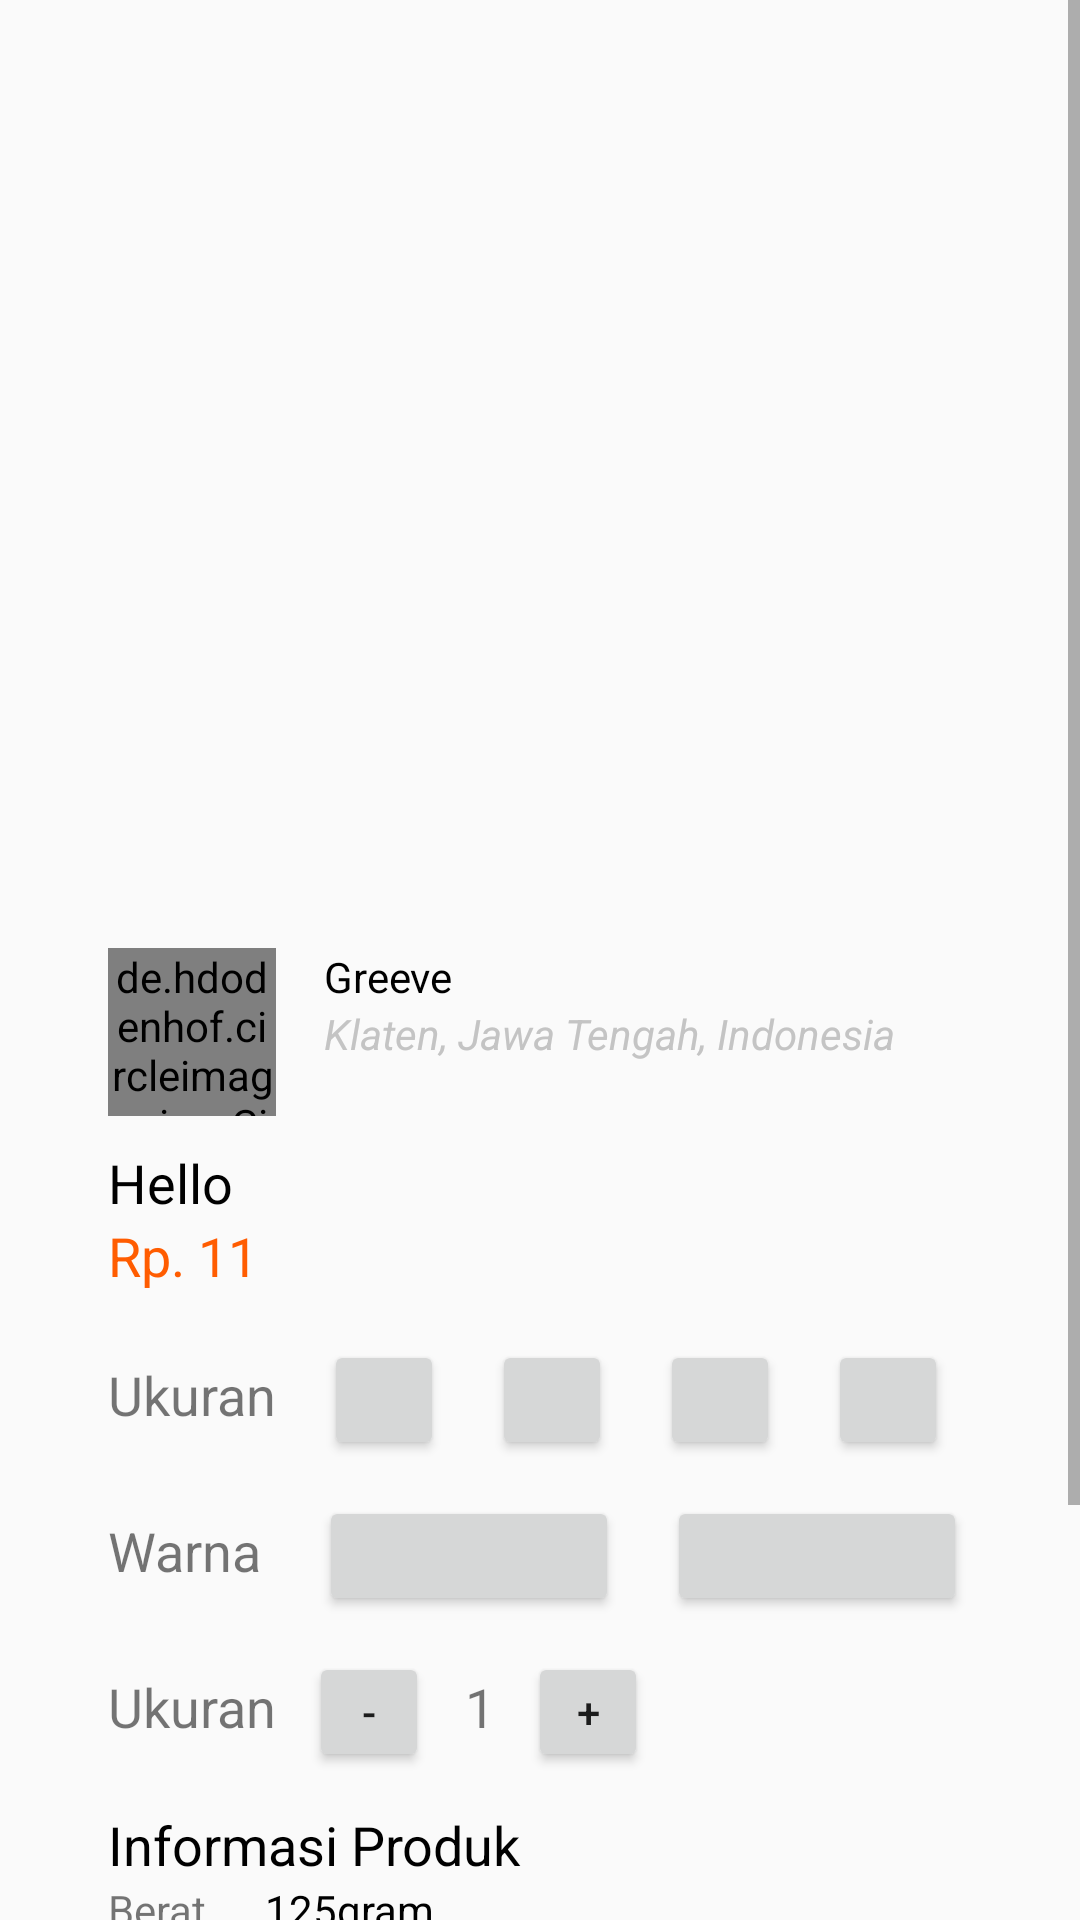

Reconstruct the res/layout file that produces this screen, plus the resources it refers to.
<!-- AndroidManifest.xml: application theme AppTheme -->
<!-- res/layout/activity_detail_shop.xml -->
<?xml version="1.0" encoding="utf-8"?>
<ScrollView xmlns:android="http://schemas.android.com/apk/res/android"
    xmlns:app="http://schemas.android.com/apk/res-auto"
    xmlns:tools="http://schemas.android.com/tools"
    android:layout_width="match_parent"
    android:layout_height="match_parent"
    android:layout_marginBottom="16dp"
    tools:context=".DetailShopActivity">

    <LinearLayout
        android:layout_width="match_parent"
        android:layout_height="wrap_content"
        android:orientation="vertical"
        android:layout_marginHorizontal="20dp">
        <ImageView
            android:id="@+id/img_view_detail_shop"
            android:layout_width="match_parent"
            android:layout_height="300dp"
            android:scaleType="fitXY"/>

        <RelativeLayout
            android:id="@+id/rl_hero_tutorial"
            android:layout_width="match_parent"
            android:layout_height="wrap_content"
            android:layout_marginTop="16dp"
            android:layout_marginLeft="16dp"
            android:layout_marginRight="16dp">

            <de.hdodenhof.circleimageview.CircleImageView
                android:layout_width="56dp"
                android:layout_height="56dp"
                android:src="@drawable/img_hero"
                android:layout_centerVertical="true"
                android:id="@+id/profile_image"
                android:layout_marginRight="16dp"
                android:layout_marginEnd="16dp" />
            <TextView
                android:id="@+id/tv_writer"
                android:layout_width="match_parent"
                android:layout_height="wrap_content"
                android:layout_toRightOf="@+id/profile_image"
                android:text="Greeve"
                android:textColor="@android:color/black"
                android:layout_toEndOf="@+id/profile_image" />

            <TextView
                android:id="@+id/tv_writer_alamat"
                android:layout_toEndOf="@+id/profile_image"
                android:layout_below="@+id/tv_writer"
                android:layout_width="match_parent"
                android:layout_height="wrap_content"
                android:text="Klaten, Jawa Tengah, Indonesia"
                android:textStyle="italic"
                android:textColor="#C4C4C4" />
        </RelativeLayout>
        <TextView
            android:layout_marginTop="10dp"
            android:text="Hello"
            android:paddingLeft="16dp"
            android:id="@+id/tv_title_detail_shop"
            android:textSize="18sp"
            android:textColor="#000000"
            android:layout_width="match_parent"
            android:layout_height="wrap_content"/>
        <TextView
            android:id="@+id/tv_title_detail_harga"
            android:layout_width="match_parent"
            android:layout_height="wrap_content"
            android:textColor="#FF5C00"
            android:textSize="18sp"
            android:paddingLeft="16dp"
            android:text="Rp. 11"/>
        <LinearLayout
            android:id="@+id/ln_size"
            android:layout_width="match_parent"
            android:layout_height="wrap_content"
            android:orientation="horizontal"
            android:layout_marginTop="16dp">
            <TextView
                android:id="@+id/tv_ukuran"
                android:layout_width="wrap_content"
                android:layout_height="wrap_content"
                android:textSize="18sp"
                android:paddingLeft="16dp"
                android:text="Ukuran"/>
            <Button
                android:id="@+id/btn_ukuran_satu"
                android:layout_width="40dp"
                android:layout_height="40dp"
                android:layout_marginLeft="16dp"/>
            <Button
                android:id="@+id/btn_ukuran_dua"
                android:layout_width="40dp"
                android:layout_height="40dp"
                android:layout_marginLeft="16dp"/>
            <Button
                android:id="@+id/btn_ukuran_tiga"
                android:layout_width="40dp"
                android:layout_height="40dp"
                android:layout_marginLeft="16dp"/>
            <Button
                android:id="@+id/btn_ukuran_empat"
                android:layout_width="40dp"
                android:layout_height="40dp"
                android:layout_marginLeft="16dp"/>
        </LinearLayout>
        <LinearLayout
            android:layout_marginTop="12dp"
            android:layout_width="match_parent"
            android:layout_height="wrap_content"
            android:orientation="horizontal">
            <TextView
                android:id="@+id/tv_warna"
                android:layout_width="wrap_content"
                android:layout_height="wrap_content"
                android:textSize="18sp"
                android:paddingLeft="16dp"
                android:text="Warna"/>
            <Button
                android:id="@+id/btn_warna_satu"
                android:layout_width="100dp"
                android:layout_height="40dp"
                android:layout_marginLeft="19dp"/>
            <Button
                android:id="@+id/btn_warna_dua"
                android:layout_width="100dp"
                android:layout_height="40dp"
                android:layout_marginLeft="16dp"/>
        </LinearLayout>
        <LinearLayout
            android:layout_marginTop="12dp"
            android:layout_width="match_parent"
            android:layout_height="wrap_content"
            android:orientation="horizontal">

            <TextView
                android:id="@+id/tv_jumlah"
                android:layout_width="wrap_content"
                android:layout_height="wrap_content"
                android:textSize="18sp"
                android:paddingLeft="16dp"
                android:text="Ukuran"/>

            <Button
                android:id="@+id/btn_kurang"
                android:layout_width="40dp"
                android:layout_height="40dp"
                android:layout_marginLeft="11dp"
                android:text="-"/>
            <TextView
                android:id="@+id/tv_jumlah_hasil"
                android:layout_width="wrap_content"
                android:layout_height="wrap_content"
                android:layout_marginLeft="12dp"
                android:text="1"
                android:textSize="18sp"/>
            <Button
                android:id="@+id/btn_tambah"
                android:layout_width="40dp"
                android:layout_height="40dp"
                android:layout_marginLeft="11dp"
                android:text="+"/>
        </LinearLayout>

        <TextView
            android:layout_marginTop="12dp"
            android:layout_marginLeft="16dp"
            android:text="Informasi Produk"
            android:layout_width="match_parent"
            android:layout_height="wrap_content"
            android:textColor="#000000"
            android:textSize="18sp"/>
        <TableLayout
            android:layout_width="match_parent"
            android:layout_height="wrap_content"
            android:layout_marginBottom="16dp"
            android:layout_marginRight="16dp"
            android:layout_marginLeft="16dp">

            <TableRow
                android:layout_width="match_parent"
                android:layout_height="wrap_content"
                android:layout_marginBottom="8dp">

                <TextView
                    android:layout_width="wrap_content"
                    android:layout_height="wrap_content"
                    android:text="Berat"/>

                <TextView
                    android:id="@+id/tv_nilai_berat"
                    android:layout_width="wrap_content"
                    android:layout_height="wrap_content"
                    android:text="125gram"
                    android:textColor="@android:color/black"/>

            </TableRow>

            <TableRow
                android:layout_width="match_parent"
                android:layout_height="wrap_content"
                android:layout_marginBottom="8dp">

                <TextView
                    android:layout_width="wrap_content"
                    android:layout_height="wrap_content"
                    android:text="Kondisi"/>

                <TextView
                    android:id="@+id/tv_nila_kondisi"
                    android:layout_width="wrap_content"
                    android:layout_height="wrap_content"
                    android:text="Baru"
                    android:textColor="@android:color/black"/>

            </TableRow>

            <TableRow
                android:layout_width="match_parent"
                android:layout_height="wrap_content"
                android:layout_marginBottom="8dp">

                <TextView
                    android:layout_width="wrap_content"
                    android:layout_height="wrap_content"
                    android:text="Kategori"/>

                <TextView
                    android:id="@+id/tv_nilai_kategori"
                    android:layout_width="wrap_content"
                    android:layout_height="wrap_content"
                    android:text="Sepatu"
                    android:textColor="@android:color/black"/>
            </TableRow>
            <TableRow
                android:layout_width="match_parent"
                android:layout_height="wrap_content"
                android:layout_marginBottom="8dp">

                <TextView
                    android:layout_width="wrap_content"
                    android:layout_height="wrap_content"
                    android:text="Bahan"/>

                <TextView
                    android:id="@+id/tv_nilai_bahan"
                    android:layout_width="wrap_content"
                    android:layout_height="wrap_content"
                    android:text="Kemasan Bekas"
                    android:textColor="@android:color/black"/>
            </TableRow>
        </TableLayout>
        <TextView
            android:layout_marginLeft="16dp"
            android:text="Deskripsi Produk"
            android:layout_width="match_parent"
            android:layout_height="wrap_content"
            android:textSize="18sp"
            android:textColor="#000000"/>
        <TextView
            android:layout_marginTop="10dp"
            android:id="@+id/tv_desc_detail_shop"
            android:layout_width="match_parent"
            android:layout_height="wrap_content"
            android:text="asd"
            android:layout_marginLeft="16dp"/>
        <Button
            android:layout_marginTop="12dp"
            android:text="Beli"
            style="@style/ButtonGeneral"/>
    </LinearLayout>

</ScrollView>
<!-- resources referenced by this layout -->
<resources>
  <style name="AppTheme" parent="Theme.AppCompat.Light">
          
          <item name="colorPrimary">@color/colorPrimary</item>
          <item name="colorPrimaryDark">@color/colorPrimaryDark</item>
          <item name="colorAccent">@color/colorAccent</item>
      </style>
  <!-- not gathered from this repository: default colours our renderer supplied (Android Studio template values) -->
  <color name="colorPrimary">#FF6200EE</color>
  <color name="colorPrimaryDark">#FF3700B3</color>
  <color name="colorAccent">#FF03DAC5</color>
</resources>
